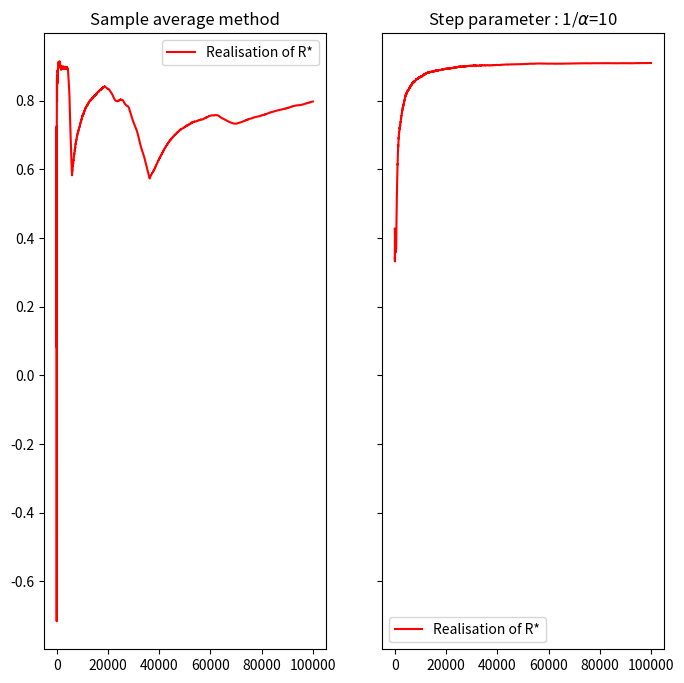

The script that saved this image:
import random
import matplotlib.pyplot as plt
import numpy as np

def bernoulli(mean,*args):
    return 1 if random.random() < mean else 0

class reward:

    def __init__(self,draw_function,mean,*extra_param):

        self.draw_function = draw_function
        self.mean = mean
        self.param = extra_param

        self.random_walk_value = 0

    def draw(self):
        return self.draw_function(self.mean,*self.param)

    def random_walk_increment(self):
        self.random_walk_value += np.random.normal(0,0.01)

    def draw_non_stationnary(self):
        return self.random_walk_value

class bandit_problem:

    def __init__(self,n_arms:int,means:list,reward_function:list,Q0=0,epsilon:float=0,c=None,step_parameter=None,stationary = True):
        """
        Environnement set-up with n_arms bandit arm :
            Their disitrbution is :  N(mu_i,sigma) where means = [mu_1,...,...mu_n_arms]
                                  :  Bernoulli (mean) where means = [mu_1,...,...mu_n_arms]
        """
        self.n_arms = n_arms
        self.means = means

        self.n = np.array([0]*n_arms)
        self.q = np.array([Q0]*n_arms) #Optimistic init at 5.

        self.epsilon = epsilon
        self.rewards = np.array([])
        self.reward_function = reward_function
        self.c = c
        self.step_parameter = step_parameter

        self.stationary = stationary

        if not stationary:
            self.best_reward_list = []

        self.count = 0

    def draw_reward(self,index):
        # retrieve the reward obj associated with the bandit and draw a reward from it with the *draw* method
        reward = self.reward_function[index].draw()
        return reward

    def draw_reward_with_noise(self,index):
        # retrieve the reward obj associated with the bandit and draw a reward from it with the *draw* method
        for rf in self.reward_function:
            rf.random_walk_increment()
        self.best_reward_list.append(max([x.random_walk_value for x in self.reward_function]))
        return self.reward_function[index].random_walk_value
        
    def round(self):
        #We choose the action with best value of Q with proba 1-epsilon, we choose it at random with proba epsilon
        
        UCB = not self.c is None # If we have a parameter c, we use the UCB algorithm
        if random.random()<self.epsilon:
            choice = random.sample(range(self.n_arms),1)[0]
        else:
            # if we use the UCB algorithm, we find the action which maximizes = q_t(a) + c \/ln(t)/n_t(a)
            # else we maximize q_t(a)
            t = len(self.q)
            to_maximize = self.q + self.c * np.sqrt(np.log(t)/(self.n+1)) if UCB else self.q
            best_bandit = [i for i in range(self.n_arms) if to_maximize[i]==max(to_maximize)]
            choice =   random.sample(best_bandit,1)[0]
       
        reward = self.draw_reward(choice) if self.stationary else self.draw_reward_with_noise(choice)

        alpha = self.step_parameter if self.step_parameter else  (self.n[choice]+1) # Use the step parameter if given or else 1/(N_t(a)+1)

        self.q[choice] = self.q[choice] + 1/alpha * (reward-self.q[choice])
        self.n[choice]+=1
        self.rewards = np.append(self.rewards,reward)

    def run(self,N):
        for _ in range(N):
            self.round()

    def plot_accuracy(self,ax,plot_mean = True):
        """
        To run after training
        Accuracy = Σ reward / (N*reward_max)
        """
        N = len(self.rewards)

        choice =   random.sample([i for i in range(self.n_arms) if self.means[i]==max(self.means)],1)[0]
        reward_max = [self.draw_reward(choice) for i in range(N)]

        reward_max_mean = [max(self.means)] * N
        
        rewards_rolling_sum = np.cumsum(self.rewards)
        max_rewards_rolling_sum = np.cumsum(reward_max)
        reward_max_mean_rolling_sum = np.cumsum(reward_max_mean)

        if self.stationary:
            accuracy = rewards_rolling_sum/max_rewards_rolling_sum
            accuracy_mean = rewards_rolling_sum/reward_max_mean_rolling_sum
        else:
            accuracy = rewards_rolling_sum/np.cumsum(self.best_reward_list)

        ax.plot(list(range(N)),accuracy,color = "red",label="Realisation of R*")
        if self.stationary:
            ax.plot(list(range(N)),accuracy_mean,color="blue",linestyle="--",label="Mean of R*")
        ax.legend()
        
        return ax

    def __str__(self):
        return f"Means : {self.means}\nN : {self.n}\nQ : {self.q}"


def rolling_sum_numpy(a:np.array):
    return np.apply_along_axis(lambda index : a[:index].sum(),0,list(range(a.size)))


def qf():
    n_arms = 10 #number of arms
   
    means = np.random.normal(0.5,0.25,n_arms) #we draw their mean reward from a random distribution
    
    # brandit_reward_func,fig_name = np.random.normal,"normale"
    brandit_reward_func,fig_name = bernoulli,"bernoulli",

    reward_function = [reward(brandit_reward_func,m,0.2) for m in means] # Reward will be drawn from a normal distribution with variable mean and sigma 0.2
    
    #The first test is a regular greedy algorithm (epsilon = 0.) with an optimistic value of Q0= 5
    greedy = bandit_problem(n_arms,means= means.tolist(),Q0 = 5.,reward_function = reward_function,epsilon=0.0)
    greedy.run(10000)

    #The second test is a e-greedy algorithm with epsilon set to 0.1 and 0.01
    e_Greedy_0_01= bandit_problem(n_arms,means= means.tolist(),reward_function = reward_function,epsilon=0.01,c=2)
    e_Greedy_0_01.run(10000)

    e_Greedy_0_1= bandit_problem(n_arms,means= means.tolist(),reward_function = reward_function,epsilon=0.1,c=2)
    e_Greedy_0_1.run(10000)

    fig,axs = plt.subplots(3,1,figsize =(8,8) ,sharex = True)

    greedy.plot_accuracy(axs[0])
    axs[0].set_title("Greedy algorithm - $Q_0 = 5$")
    axs[0].set_ylabel("Accuracy")
    
    e_Greedy_0_01.plot_accuracy(axs[1])
    axs[1].set_title("$\epsilon$-greedy - $\epsilon=0.01 , c=2$")
    axs[1].set_ylabel("Accuracy")

    e_Greedy_0_1.plot_accuracy(axs[2])
    axs[2].set_title("$\epsilon$-greedy - $\epsilon=0.1 , c=2$")
    axs[2].set_ylabel("Accuracy")

    plt.tight_layout()
    plt.savefig(f"image/{fig_name}.png")
    plt.show()

def qg():
    n_arms = 10 #number of arms
   
    means = np.random.normal(0.5,0.25,n_arms) #we draw their mean reward from a random distribution
    
    # brandit_reward_func,fig_name = np.random.normal,"normale"
    brandit_reward_func,fig_name = bernoulli,"bernoulli",

    reward_function = [reward(brandit_reward_func,m,0.2) for m in means] # Reward will be drawn from a normal distribution with variable mean and sigma 0.2
    
    #The first test is a regular greedy algorithm (epsilon = 0.) with an optimistic value of Q0= 5
    e_greedy_sample_average = bandit_problem(n_arms,means= means.tolist(),Q0 = 0.,reward_function = reward_function,stationary = False,epsilon=0.1)
    e_greedy_sample_average.run(100000)
    
    e_greedy_step_param = bandit_problem(n_arms,means= means.tolist(),Q0 = 0.,reward_function = reward_function,epsilon=0.1,stationary=False,step_parameter=10)
    e_greedy_step_param.run(100000)
    fig,axs = plt.subplots(1,2,figsize =(8,8),sharey=True)

    e_greedy_sample_average.plot_accuracy(axs[0])
    axs[0].set_title("Sample average method")
    
    e_greedy_step_param.plot_accuracy(axs[1])
    axs[1].set_title(r"Step parameter : 1/$\alpha$=10")
    plt.show()

if __name__=="__main__":

    qg()
